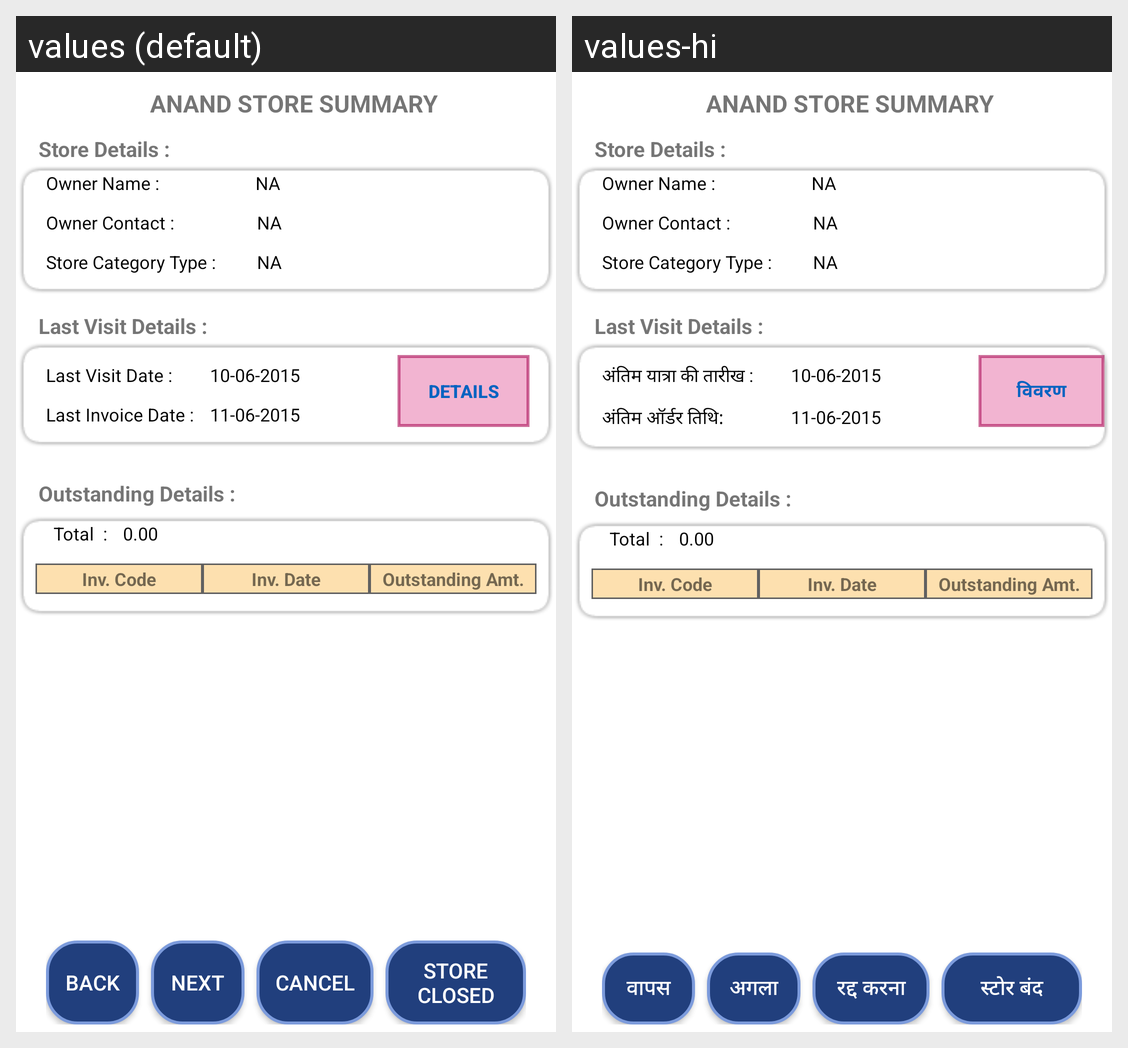

For this localized Android screen grid, give each drawn string resource with its value in every locale shown.
Android screen res/layout/activity_last_visit_details.xml rendered under 2 locales, left to right: values (default), values-hi. Device: Nexus 5 (rendered at 1080×1920; each locale shown at half size, 540×960, under a caption strip naming it); theme StorelistTheme.
Strings drawn on this screen, with the default value and each locale's value (text and hints the layout hard-codes, and strings that could not be matched under every locale, appear in the picture but are not listed):

OwnerName
  values: Owner Name :
  values-hi: Owner Name :

OwnerContact
  values: Owner Contact :
  values-hi: Owner Contact :

StoreCatType
  values: Store Category Type :
  values-hi: Store Category Type :

LastVisitDate
  values: Last Visit Date :
  values-hi: अंतिम यात्रा की तारीख :

Details
  values: Details
  values-hi: विवरण

LastOrderDate
  values: Last Invoice Date :
  values-hi: अंतिम ऑर्डर तिथि:

lastvisitdetails_back
  values: Back
  values-hi: वापस

lastvisitdetails_next
  values: Next
  values-hi: अगला

AlertDialogCancelButton
  values: Cancel
  values-hi: रद्द करना

StrClosed
  values: Store Closed
  values-hi: स्टोर बंद
